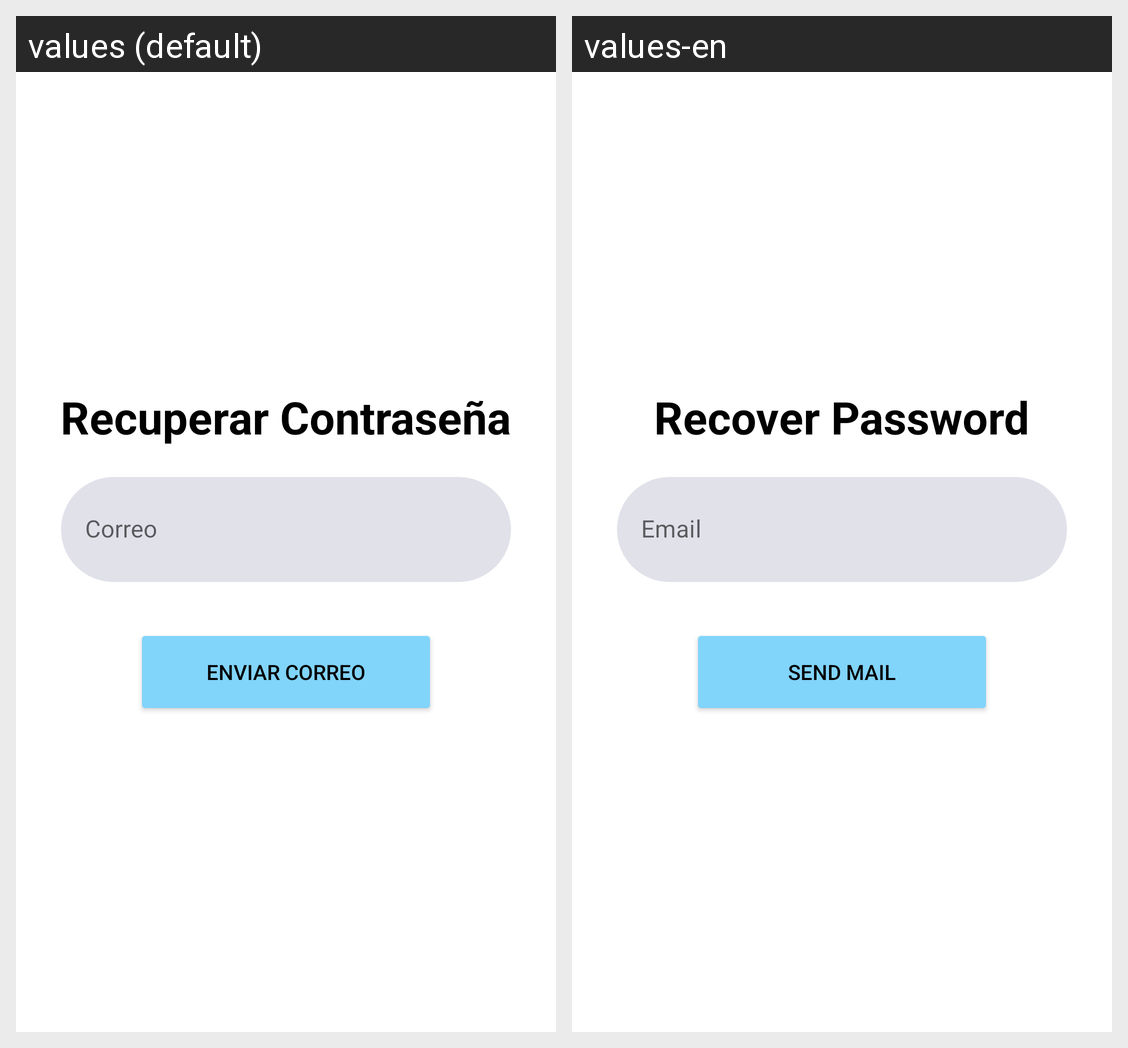

For this localized Android screen grid, give each drawn string resource with its value in every locale shown.
Android screen res/layout/activity_olvidar_contrasena.xml rendered under 2 locales, left to right: values (default), values-en. Device: Nexus 5 (rendered at 1080×1920; each locale shown at half size, 540×960, under a caption strip naming it); theme Theme.uniLocal.
Strings drawn on this screen, with the default value and each locale's value (text and hints the layout hard-codes, and strings that could not be matched under every locale, appear in the picture but are not listed):

recuperar_contrase_a
  values: Recuperar Contraseña
  values-en: Recover Password

enviar_correo
  values: Enviar correo
  values-en: Send mail
